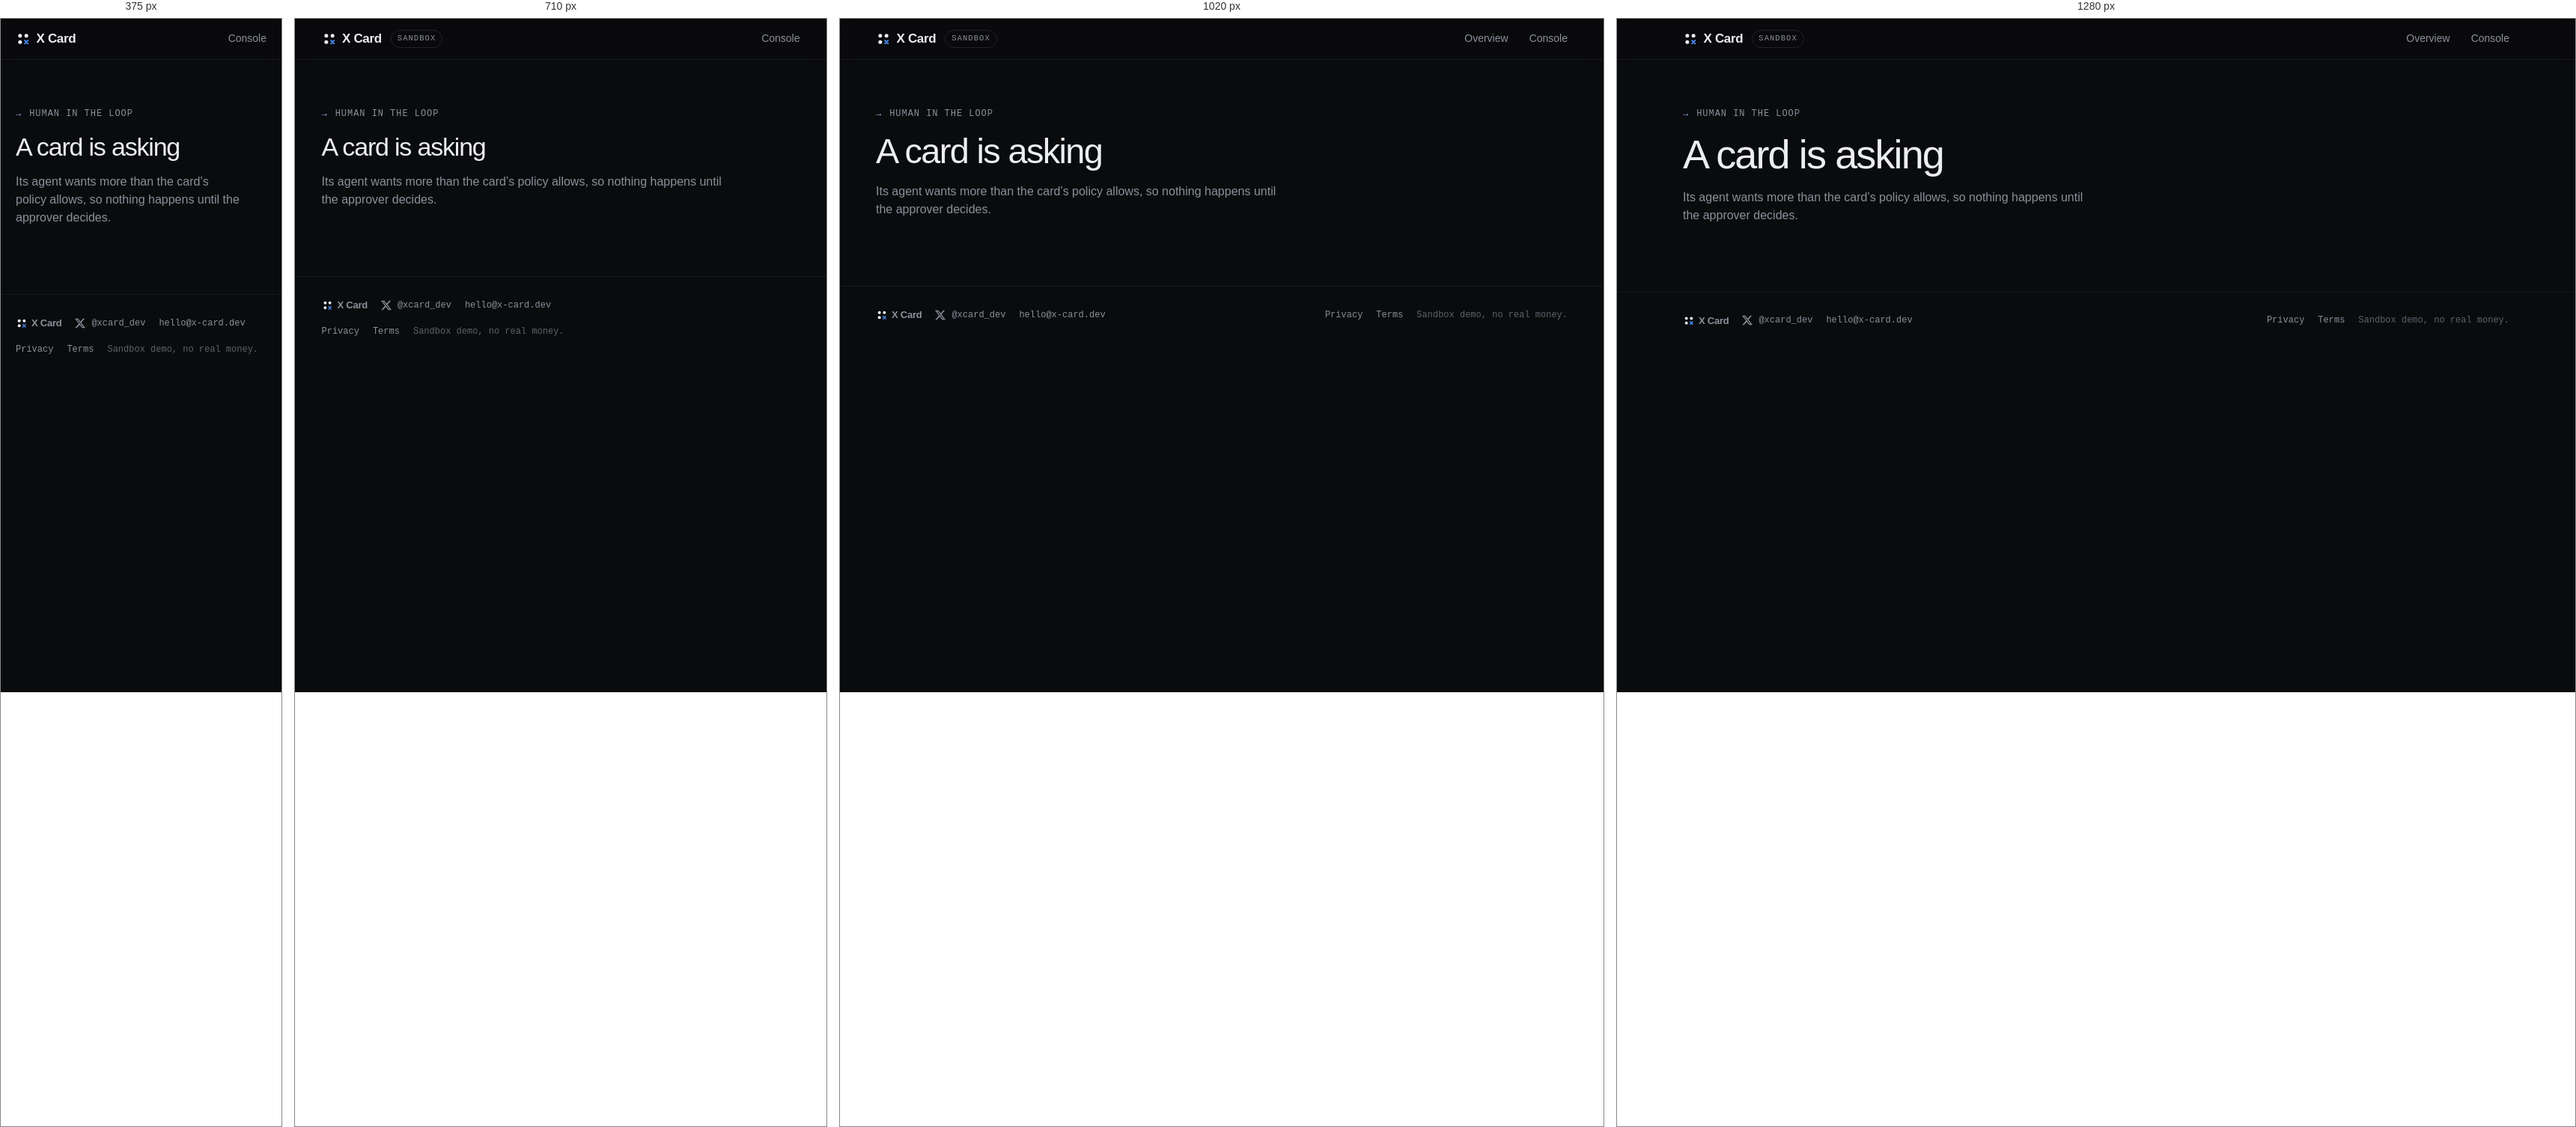
Rendered at 375 px, 710 px, 1020 px and 1280 px, left to right.

<!-- file: approve.html -->
<!doctype html>
<html lang="en">
<head>
<meta charset="utf-8">
<meta name="viewport" content="width=device-width, initial-scale=1">
<title>Approve a request · X Card</title>
<meta name="description" content="Decide one request from an X Card: confirm by email or sign with your wallet.">
<meta name="robots" content="noindex">
<meta name="theme-color" content="#0a0b0d">
<script src="theme.js"></script>
<link rel="icon" href="brand/favicon.svg" type="image/svg+xml">
<link rel="icon" href="brand/favicon-32.png" sizes="32x32" type="image/png">
<link rel="apple-touch-icon" href="brand/app-icon-180.png">
<link rel="preconnect" href="https://fonts.googleapis.com">
<link rel="preconnect" href="https://fonts.gstatic.com" crossorigin>
<link rel="stylesheet" href="https://fonts.googleapis.com/css2?family=Geist:wght@300..700&family=Geist+Mono:wght@400..600&display=swap">
<link rel="stylesheet" href="styles.css">
<!-- Opened from the chat's approval card: just this request, before first paint. -->
<script>if (/[?&]popup=(approve|deny)\b/.test(location.search)) document.documentElement.classList.add("popup");</script>
</head>
<body>

<nav class="nav">
  <div class="wrap">
    <div class="nav-left">
      <a href="index.html" class="wordmark" style="color:var(--text)" aria-label="X Card home"><img class="mark" src="brand/xcard-mark.svg" alt="" aria-hidden="true" width="48" height="48">X Card</a>
      <div class="pill-sandbox">SANDBOX</div>
    </div>
    <div class="nav-links">
      <a href="index.html" class="hide-sm">Overview</a>
      <a href="console.html">Console</a>
    </div>
  </div>
</nav>

<main class="wrap page">
  <div class="page-head">
    <div style="display:flex;flex-direction:column;gap:18px">
      <div class="kicker"><span class="n">→</span><span>Human in the loop</span></div>
      <h1>A card is asking</h1>
      <p class="page-sub">Its agent wants more than the card’s policy allows, so nothing happens until the approver decides.</p>
    </div>
  </div>

  <section class="block one" data-one hidden>
    <div class="block-head"><h2>Your decision</h2><span class="count" data-one-how></span></div>
    <div data-one-body aria-live="polite"></div>
  </section>
</main>

<footer>
  <div class="wrap">
    <div class="foot-main">
      <a href="index.html" class="wordmark" aria-label="X Card home"><img class="mark" src="brand/xcard-mark.svg" alt="" aria-hidden="true" width="48" height="48">X Card</a>
      <a class="gh" href="https://x.com/xcard_dev" target="_blank" rel="noopener" aria-label="X Card on X"><svg width="14" height="14" viewBox="0 0 24 24" fill="currentColor" aria-hidden="true"><path d="M18.901 1.153h3.68l-8.04 9.19L24 22.846h-7.406l-5.8-7.584-6.638 7.584H.474l8.6-9.83L0 1.154h7.594l5.243 6.932ZM17.61 20.644h2.039L6.486 3.24H4.298Z"/></svg><span>@xcard_dev</span></a>
      <a class="gh" href="mailto:hello@x-card.dev"><span>hello@x-card.dev</span></a>
    </div>
    <div class="foot-links">
      <a href="legal.html#privacy">Privacy</a>
      <a href="legal.html#terms">Terms</a>
      <span>Sandbox demo, no real money.</span>
    </div>
  </div>
</footer>

<script src="auth.js" defer></script>
<script src="console.js" defer></script>
</body>
</html>


/* @media block from styles.css */
@media (max-width: 520px) { .nav-links .hide-sm { display: none; } }

/* @media block from styles.css */
@media (max-width: 520px) { .stage { padding-top: 56px; } }

/* @media block from styles.css */
@media (max-width: 400px) { .payee-row { flex-wrap: wrap; } }

/* @media block from styles.css */
@media (max-width: 480px) { .wiz-seal span:last-child { display: none; } }

/* @media block from styles.css */
@media (max-width: 520px) {
  .issue-name .field { flex-wrap: wrap; padding: 5px; }
  .issue-name .field input { flex-basis: 100%; padding: 7px 7px; }
  .issued-line { flex-direction: column; }
  .issued-line > code, .issued-line > pre.code { align-self: stretch; }
}

/* @media block from styles.css */
@media (max-width: 1140px) { .nav-links .hide-md { display: none; } }

/* @media block from styles.css */
@media (max-width: 900px) { .nav-links .hide-sm { display: none; } }

/* @media block from styles.css */
@media (max-width: 430px) { .nav .pill-sandbox { display: none; } .nav-links { gap: 10px; } }